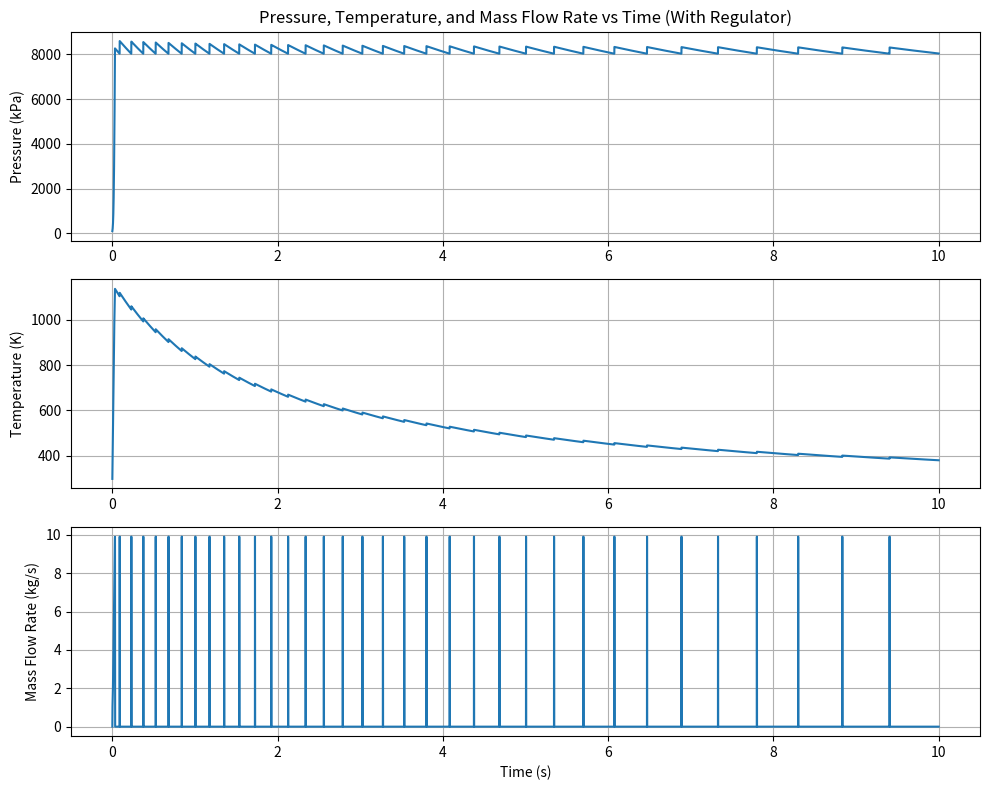

The matplotlib source for this figure:
import numpy as np
import matplotlib.pyplot as plt

# Constants
gamma = 1.4  # Specific heat ratio for air
R = 287  # Specific gas constant for air in J/kg.K
C_p = gamma * R / (gamma - 1)  # Specific heat capacity at constant pressure
V = 0.007  # Volume of the receiving container in cubic meters
T0 = 298  # Initial temperature in Kelvin for the receiving container
P_upstream = 1.52e+7  # Upstream pressure in Pascals (high-pressure cylinder)
T_upstream = 298  # Temperature of gas in the high-pressure cylinder
P_downstream = 101325  # Initial pressure in the receiving container in Pascals
Cd = 0.63  # Discharge coefficient
A = 0.0000256  # Area of the orifice in square meters
h = 237  # Heat transfer coefficient (W/m^2.K)
A_wall = 0.534838  # Surface area of the container for heat transfer (in square meters)
T_ambient = 298  # Ambient temperature in Kelvin
P_set = 4.30e+6  # Set pressure for the regulator in Pascals

# Simulation parameters
time_step = 0.001  # Time step in seconds
total_time = 10  # Total time for the simulation in seconds
n_steps = int(total_time / time_step)  # Number of time steps

# Critical pressure ratio for choked flow
critical_pressure_ratio = (2 / (gamma + 1)) ** (gamma / (gamma - 1))

# Initialize arrays to store results
time = np.arange(0, total_time, time_step)
P_downstream_arr = np.zeros_like(time)
T_arr = np.zeros_like(time)
mass_flow_rate_arr = np.zeros_like(time)  # To store mass flow rate

P_downstream_arr[0] = P_downstream
T_arr[0] = T0

# Initialize mass in the container
mass_in_container = (P_downstream * V) / (R * T0)



# Start the simulation
for i in range(1, len(time)):
    # Calculate the current downstream pressure
    P_downstream = P_downstream_arr[i - 1]

    # Calculate the pressure ratio
    pressure_ratio = P_downstream / P_upstream

    # Check for choked flow
    if pressure_ratio > critical_pressure_ratio:
        # Choked flow
        mass_flow_rate = Cd * A * np.sqrt((gamma * P_upstream) / (R * T_upstream)) * (2 / (gamma + 1)) ** ((gamma + 1) / (2 * (gamma - 1)))
    else:
        # Non-choked flow
        mass_flow_rate = Cd * A * P_upstream * np.sqrt(2 * gamma / (R * (gamma - 1)) * ((pressure_ratio) ** (2 / gamma) - (pressure_ratio) ** ((gamma + 1) / gamma)))



    mass_flow_rate_arr[i] = mass_flow_rate  # Store mass flow rate at this time step

    # Update the mass in the receiving container
    mass_in_container += mass_flow_rate * time_step

    # Calculate the specific enthalpy of the incoming gas
    h_incoming = C_p * T_upstream

    # Heat loss due to temperature difference with surroundings
    Q_dot = h * A_wall * (T_arr[i - 1] - T_ambient)

    # Energy balance: updating internal energy (considering heat loss)
    delta_internal_energy = mass_flow_rate * h_incoming * time_step - Q_dot * time_step
    internal_energy = mass_in_container * C_p * T_arr[i - 1] + delta_internal_energy

    # Update the temperature based on the new internal energy
    T_arr[i] = internal_energy / (mass_in_container * C_p)

    # Update the pressure in the container using the ideal gas law
    P_downstream_arr[i] = (mass_in_container * R * T_arr[i]) / V

    # Prevent temperature from falling below ambient
    if T_arr[i] < T_ambient:
        T_arr[i] = T_ambient

# Plot results
plt.figure(figsize=(10, 8))

# Pressure vs. Time
plt.subplot(3, 1, 1)
plt.plot(time, P_downstream_arr / 1000)  # Convert Pa to kPa for better visualization
plt.title("Pressure, Temperature, and Mass Flow Rate vs Time (With Regulator)")
plt.ylabel("Pressure (kPa)")
plt.grid(True)

# Temperature vs. Time
plt.subplot(3, 1, 2)
plt.plot(time, T_arr)
plt.ylabel("Temperature (K)")
plt.grid(True)

# Mass Flow Rate vs. Time
plt.subplot(3, 1, 3)
plt.plot(time, mass_flow_rate_arr)
plt.xlabel("Time (s)")
plt.ylabel("Mass Flow Rate (kg/s)")
plt.grid(True)

plt.tight_layout()
plt.show()
